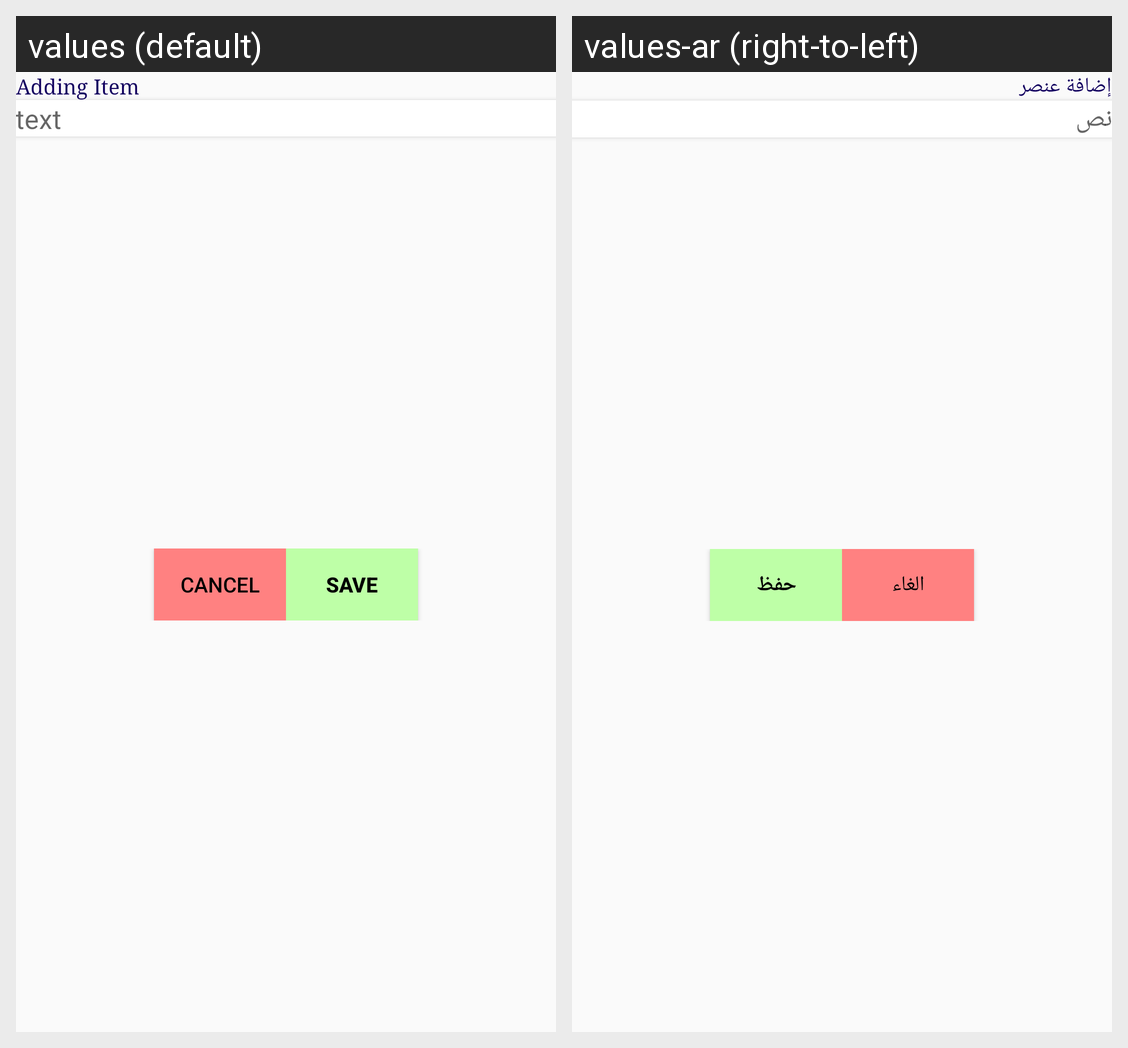

Strings drawn on this Android screen and how each of the app's shown locales translates them:
Android screen res/layout/adding_item_layout.xml rendered under 2 locales, left to right: values (default), values-ar (right-to-left). Device: Nexus 5 (rendered at 1080×1920; each locale shown at half size, 540×960, under a caption strip naming it); theme Theme.JAPP.
Strings drawn on this screen, with the default value and each locale's value (text and hints the layout hard-codes, and strings that could not be matched under every locale, appear in the picture but are not listed):

adding_item
  values: Adding Item
  values-ar: إضافة عنصر

text
  values: text
  values-ar: نص

cancel
  values: cancel
  values-ar: الغاء

save
  values: Save
  values-ar: حفظ
